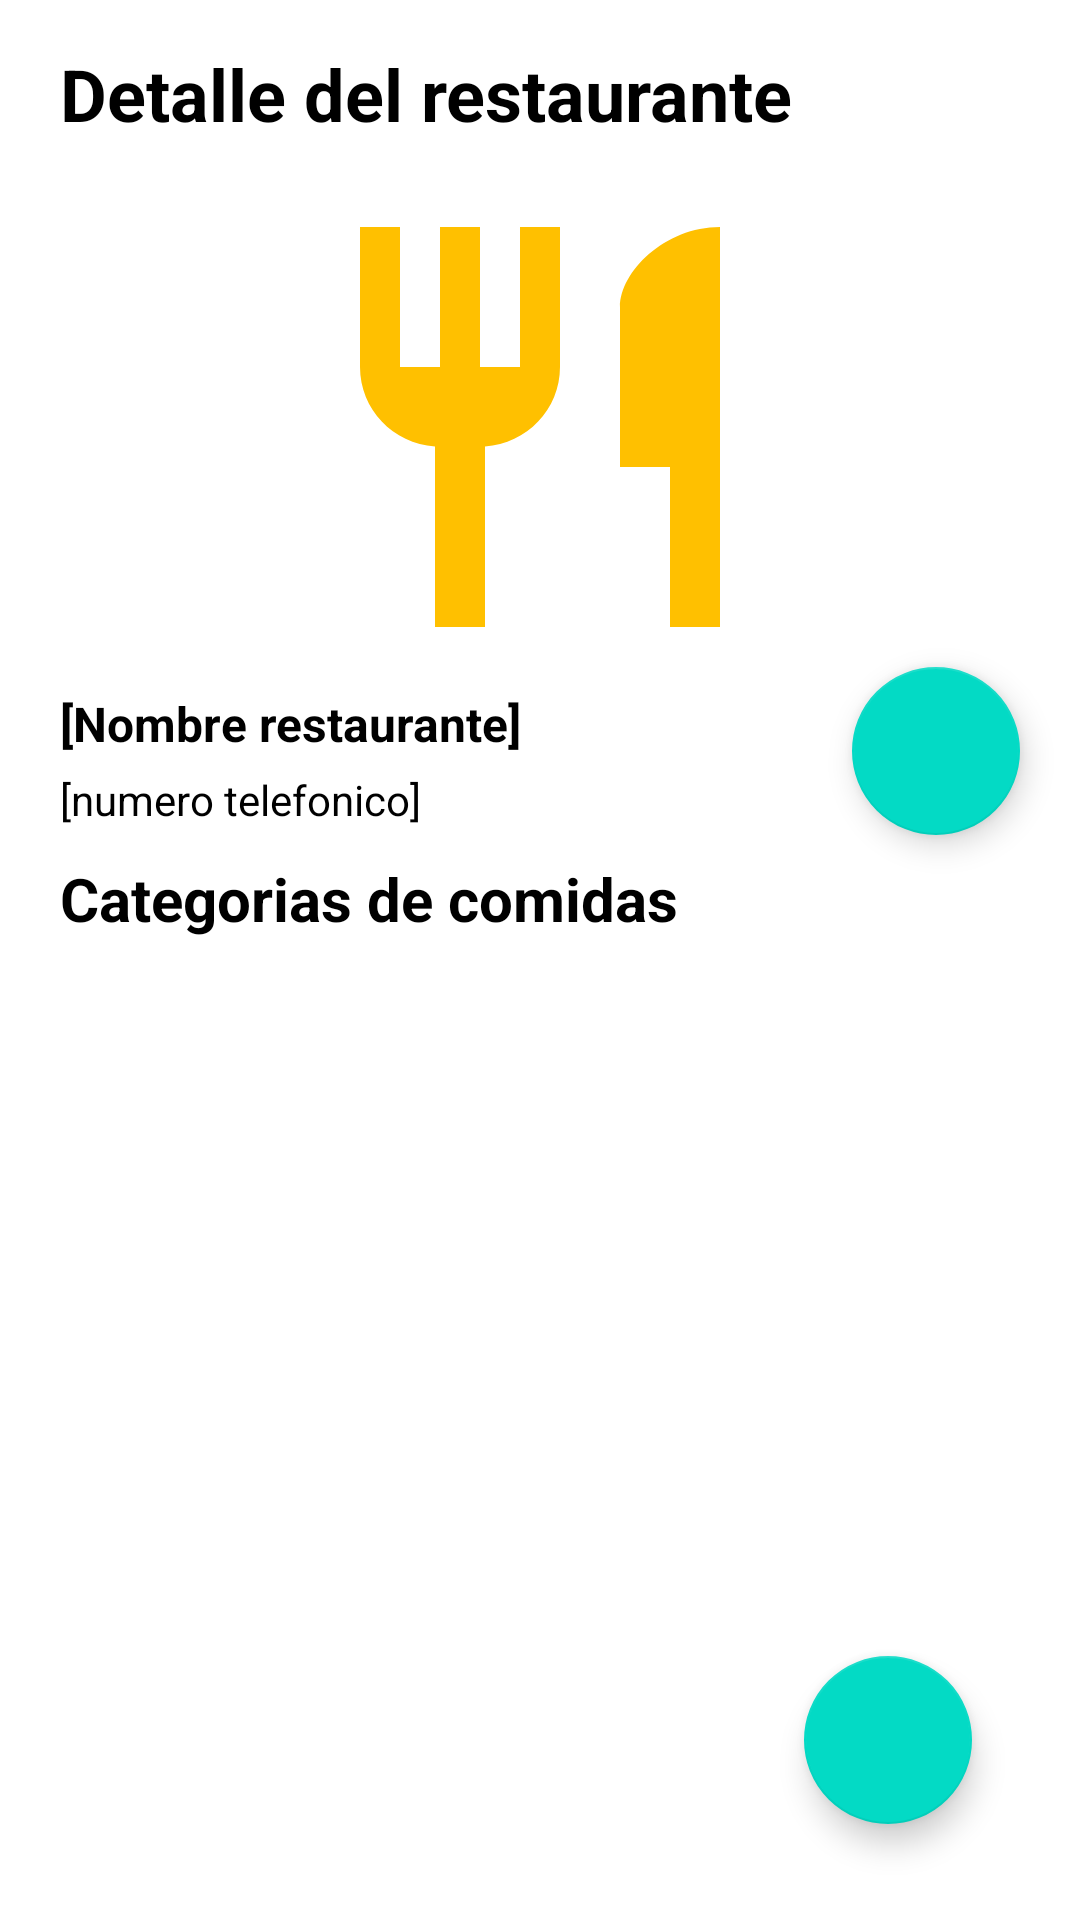

Reconstruct the res/layout file that produces this screen, plus the resources it refers to.
<!-- AndroidManifest.xml: application theme Theme.Practico2v2 -->
<!-- res/layout/fragment_detalle_restaurante.xml -->
<?xml version="1.0" encoding="utf-8"?>
<androidx.constraintlayout.widget.ConstraintLayout xmlns:android="http://schemas.android.com/apk/res/android"
    xmlns:app="http://schemas.android.com/apk/res-auto"
    xmlns:tools="http://schemas.android.com/tools"
    android:layout_width="match_parent"
    android:layout_height="match_parent"
    tools:context=".ui.fragments.DetalleRestauranteFragment">

    <TextView
        android:id="@+id/textView21"
        android:layout_width="match_parent"
        android:layout_height="wrap_content"
        android:layout_marginHorizontal="20sp"
        android:layout_marginVertical="10sp"
        android:text="Categorias de comidas"
        android:textColor="@color/black"
        android:textSize="20sp"
        android:textStyle="bold"
        app:layout_constraintEnd_toEndOf="parent"
        app:layout_constraintHorizontal_bias="0.6"
        app:layout_constraintStart_toStartOf="parent"
        app:layout_constraintTop_toBottomOf="@+id/resTelefono" />

    <ImageView
        android:id="@+id/imageView"
        android:layout_width="160sp"
        android:layout_height="160sp"
        android:layout_marginHorizontal="20sp"
        android:layout_marginVertical="15sp"
        android:scaleType="fitCenter"
        android:visibility="visible"
        app:layout_constraintEnd_toEndOf="parent"
        app:layout_constraintHorizontal_bias="0.5"
        app:layout_constraintStart_toStartOf="parent"
        app:layout_constraintTop_toBottomOf="@+id/textView10"
        app:srcCompat="@drawable/ic_restaurante"
        tools:ignore="ImageContrastCheck"
        tools:src="@tools:sample/avatars" />

    <TextView
        android:id="@+id/textView10"
        android:layout_width="match_parent"
        android:layout_height="wrap_content"
        android:layout_marginHorizontal="20sp"
        android:layout_marginVertical="15sp"
        android:text="Detalle del restaurante"
        android:textColor="@color/black"
        android:textSize="24sp"
        android:textStyle="bold"
        app:layout_constraintEnd_toEndOf="parent"
        app:layout_constraintHorizontal_bias="1.0"
        app:layout_constraintStart_toStartOf="parent"
        app:layout_constraintTop_toTopOf="parent" />

    <TextView
        android:id="@+id/resTelefono"
        android:layout_width="match_parent"
        android:layout_height="wrap_content"
        android:layout_marginHorizontal="20sp"
        android:layout_marginVertical="5sp"
        android:text="[numero telefonico]"
        android:textColor="@color/black"
        app:layout_constraintEnd_toEndOf="parent"
        app:layout_constraintHorizontal_bias="0.5"
        app:layout_constraintStart_toStartOf="parent"
        app:layout_constraintTop_toBottomOf="@+id/resNombre" />

    <androidx.recyclerview.widget.RecyclerView
        android:id="@+id/lstCategorias"
        android:layout_width="0dp"
        android:layout_height="wrap_content"
        android:layout_marginHorizontal="20sp"
        android:layout_marginVertical="20sp"
        app:layout_constraintEnd_toEndOf="parent"
        app:layout_constraintHorizontal_bias="0.0"
        app:layout_constraintStart_toStartOf="parent"
        app:layout_constraintTop_toBottomOf="@+id/textView21"
        tools:listitem="@layout/categoria_list_item" />

    <TextView
        android:id="@+id/resNombre"
        android:layout_width="match_parent"
        android:layout_height="wrap_content"
        android:layout_marginHorizontal="20sp"
        android:layout_marginVertical="8sp"
        android:text="[Nombre restaurante]"
        android:textColor="@color/black"
        android:textSize="16sp"
        android:textStyle="bold"
        app:layout_constraintEnd_toEndOf="parent"
        app:layout_constraintHorizontal_bias="0.5"
        app:layout_constraintStart_toStartOf="parent"
        app:layout_constraintTop_toBottomOf="@+id/imageView" />

    <com.google.android.material.floatingactionbutton.FloatingActionButton
        android:id="@+id/btnAddCategoria"
        android:layout_width="wrap_content"
        android:layout_height="wrap_content"
        android:layout_marginEnd="36dp"
        android:layout_marginBottom="32dp"
        android:clickable="true"
        android:contentDescription="Agregar"
        android:focusable="true"
        android:src="@drawable/ic_add"
        android:tint="@android:color/white"
        app:layout_constraintBottom_toBottomOf="parent"
        app:layout_constraintEnd_toEndOf="parent"
        tools:ignore="SpeakableTextPresentCheck" />

    <com.google.android.material.floatingactionbutton.FloatingActionButton
        android:id="@+id/btnEditRestaurante"
        android:layout_width="wrap_content"
        android:layout_height="wrap_content"
        android:layout_marginEnd="20dp"
        android:clickable="true"
        android:contentDescription="Editar restaurante"
        android:focusable="true"
        android:src="@drawable/ic_edit"
        android:tint="@android:color/white"
        app:layout_constraintEnd_toEndOf="parent"
        app:layout_constraintTop_toBottomOf="@+id/imageView" />

</androidx.constraintlayout.widget.ConstraintLayout>
<!-- res/layout/categoria_list_item.xml (included above) -->
<?xml version="1.0" encoding="utf-8"?>
<androidx.constraintlayout.widget.ConstraintLayout xmlns:android="http://schemas.android.com/apk/res/android"
    xmlns:app="http://schemas.android.com/apk/res-auto"
    xmlns:tools="http://schemas.android.com/tools"
    android:id="@+id/itemCatContainer"
    android:layout_width="match_parent"
    android:layout_height="wrap_content">

    <TextView
        android:id="@+id/itemCatNombre"
        android:layout_width="0dp"
        android:layout_height="wrap_content"
        android:layout_margin="10sp"
        android:text="@string/categorianame"
        android:textSize="20sp"
        android:textStyle="bold"
        app:layout_constraintBottom_toBottomOf="parent"
        app:layout_constraintEnd_toEndOf="parent"
        app:layout_constraintHorizontal_bias="0.5"
        app:layout_constraintStart_toStartOf="parent"
        app:layout_constraintTop_toTopOf="parent" />
</androidx.constraintlayout.widget.ConstraintLayout>
<!-- resources referenced by this layout -->
<resources>
  <!-- drawable ic_restaurante (drawable) -->
  <vector android:height="24dp" android:tint="#FFC000"
      android:viewportHeight="24" android:viewportWidth="24"
      android:width="24dp" xmlns:android="http://schemas.android.com/apk/res/android">
      <path android:fillColor="@android:color/white" android:pathData="M11,9L9,9L9,2L7,2v7L5,9L5,2L3,2v7c0,2.12 1.66,3.84 3.75,3.97L6.75,22h2.5v-9.03C11.34,12.84 13,11.12 13,9L13,2h-2v7zM16,6v8h2.5v8L21,22L21,2c-2.76,0 -5,2.24 -5,4z"/>
  </vector>
  <string name="categorianame">[CategoriaName]</string>
  <style name="Theme.Practico2v2" parent="Theme.MaterialComponents.DayNight.DarkActionBar">
          
          <item name="colorPrimary">@color/purple_500</item>
          <item name="colorPrimaryVariant">@color/purple_700</item>
          <item name="colorOnPrimary">@color/white</item>
          
          <item name="colorSecondary">@color/teal_200</item>
          <item name="colorSecondaryVariant">@color/teal_700</item>
          <item name="colorOnSecondary">@color/black</item>
          
          <item name="android:statusBarColor" tools:targetApi="l">?attr/colorPrimaryVariant</item>
          
      </style>
  <!-- not gathered from this repository: default colours our renderer supplied (Android Studio template values) -->
  <color name="purple_500">#FF6200EE</color>
  <color name="purple_700">#FF3700B3</color>
  <color name="teal_200">#FF03DAC5</color>
  <color name="teal_700">#FF018786</color>
  <color name="black">#FF000000</color>
  <color name="white">#FFFFFFFF</color>
</resources>
